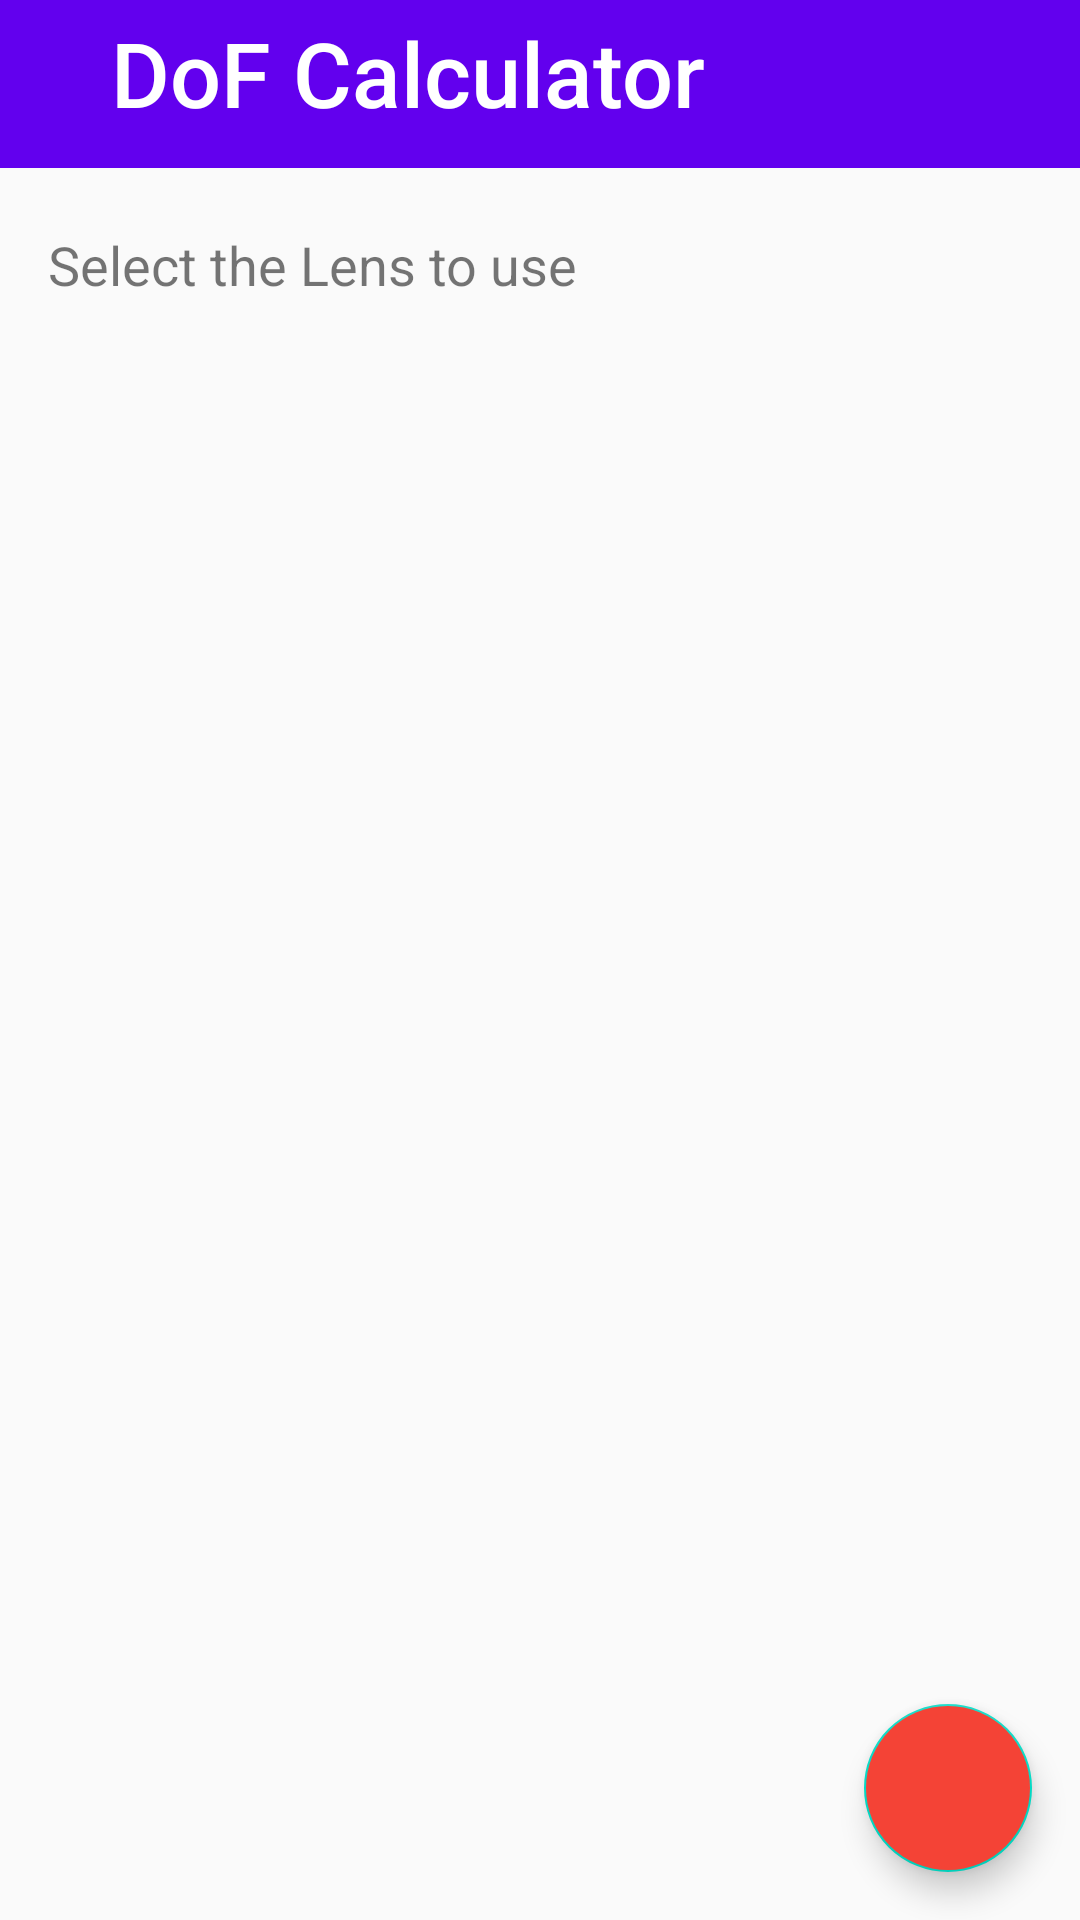

The Android layout XML behind this screen, and the referenced resources:
<!-- AndroidManifest.xml: activity theme AppTheme.NoActionBar -->
<!-- res/layout/activity_main.xml -->
<?xml version="1.0" encoding="utf-8"?>
<androidx.constraintlayout.widget.ConstraintLayout xmlns:android="http://schemas.android.com/apk/res/android"
    xmlns:app="http://schemas.android.com/apk/res-auto"
    xmlns:tools="http://schemas.android.com/tools"
    android:id="@+id/coordinatorLayout"
    android:layout_width="match_parent"
    android:layout_height="match_parent"
    tools:context=".UI.MainActivity">


    <androidx.appcompat.widget.Toolbar
        android:id="@+id/toolbar"
        android:layout_width="411dp"
        android:layout_height="0dp"
        android:background="@color/colorPrimary"
        android:theme="@style/AppTheme.NoActionBar"
        app:layout_constraintStart_toStartOf="parent"
        app:layout_constraintTop_toTopOf="parent"
        app:navigationIcon="@drawable/ic_launcher_foreground"
        app:popupTheme="@style/AppTheme.NoActionBar"
        app:titleTextAppearance="@style/TextAppearance.AppCompat.Large" />

    <TextView
        android:id="@+id/textView11"
        android:layout_width="wrap_content"
        android:layout_height="wrap_content"
        android:layout_marginTop="4dp"
        android:layout_marginEnd="125dp"
        android:fontFamily="sans-serif-medium"
        android:text="@string/dof_calculator"
        android:textColor="#FFFFFF"
        android:textSize="30sp"
        app:layout_constraintEnd_toEndOf="parent"
        app:layout_constraintTop_toTopOf="parent" />

    <TextView
        android:id="@+id/textView3"
        android:layout_width="189dp"
        android:layout_height="0dp"
        android:layout_marginStart="16dp"
        android:layout_marginTop="76dp"
        android:text="@string/select_the_lens_to_use"
        android:textSize="18sp"
        app:layout_constraintStart_toStartOf="parent"
        app:layout_constraintTop_toTopOf="parent" />

    <com.google.android.material.floatingactionbutton.FloatingActionButton
        android:id="@+id/Add_lens"
        android:layout_width="wrap_content"
        android:layout_height="wrap_content"
        android:layout_marginEnd="16dp"
        android:layout_marginBottom="16dp"
        android:backgroundTint="#F44336"
        app:fabSize="auto"
        app:layout_constraintBottom_toBottomOf="parent"
        app:layout_constraintEnd_toEndOf="parent"
        app:rippleColor="#FFEB3B"
        app:srcCompat="@drawable/ic_baseline_add_24" />

    <ListView
        android:id="@+id/lensesList"
        android:layout_width="0dp"
        android:layout_height="442dp"
        android:layout_marginStart="16dp"
        android:layout_marginTop="8dp"
        android:layout_marginEnd="16dp"
        app:layout_constraintEnd_toEndOf="parent"
        app:layout_constraintStart_toStartOf="parent"
        app:layout_constraintTop_toBottomOf="@+id/textView3" />

</androidx.constraintlayout.widget.ConstraintLayout>
<!-- resources referenced by this layout -->
<resources>
  <string name="dof_calculator">DoF Calculator</string>
  <string name="select_the_lens_to_use">Select the Lens to use</string>
  <style name="AppTheme.NoActionBar">
          <item name="windowActionBar">false</item>
          <item name="windowNoTitle">true</item>
      </style>
  <!-- not gathered from this repository: default colours our renderer supplied (Android Studio template values) -->
  <color name="colorPrimary">#FF6200EE</color>
</resources>
